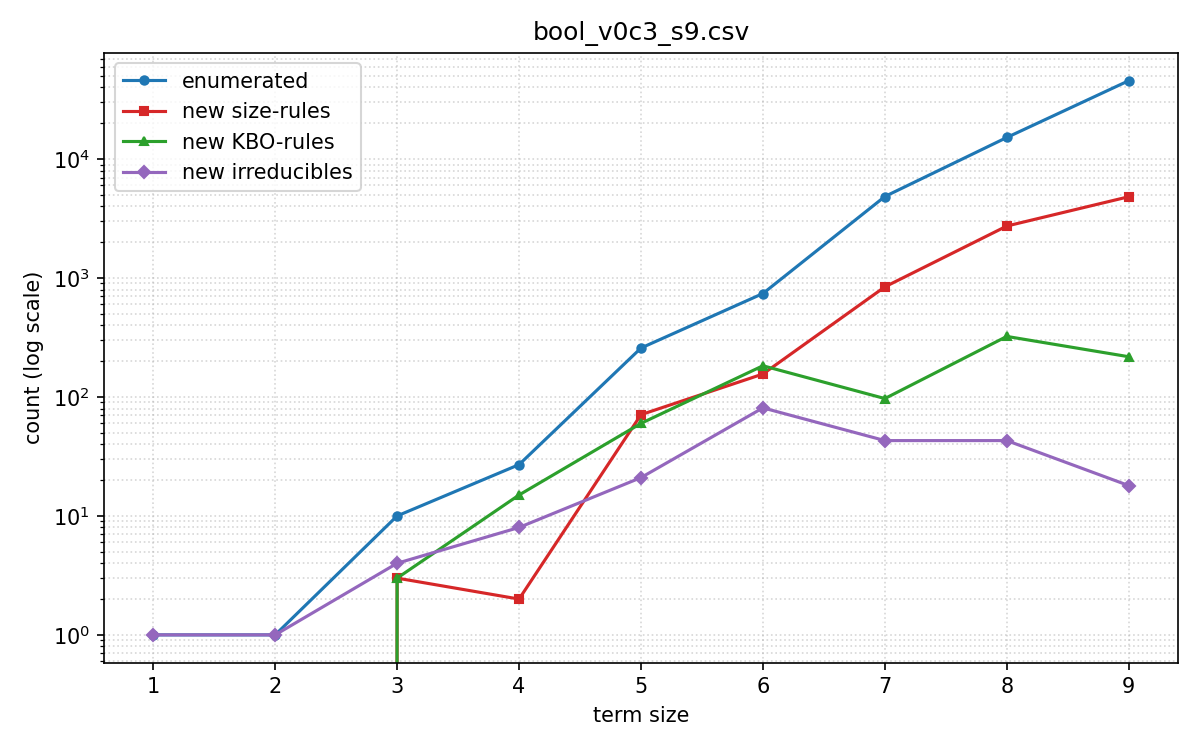

Source data for this figure (header and first rows):
size, enumerated, new_size_rules, new_kbo_rules, new_irreducibles, total_size_rules, total_kbo_rules, total_irreducible, time_total, time_cumulative
1, 1, 0, 0, 1, 0, 0, 1, 0.0, 0.0
2, 1, 0, 0, 1, 0, 0, 2, 0.0, 0.0
3, 10, 3, 3, 4, 3, 3, 6, 0.0, 0.0
4, 27, 2, 15, 8, 5, 18, 14, 0.0, 0.0
5, 258, 71, 60, 21, 76, 78, 35, 0.0, 0.0
6, 741, 156, 183, 81, 232, 261, 116, 0.0, 0.0
7, 4846, 843, 97, 43, 1075, 358, 159, 0.0, 0.0
8, 15193, 2736, 323, 43, 3811, 681, 202, 0.2, 0.2
9, 45605, 4825, 218, 18, 8636, 899, 220, 0.4, 0.5
